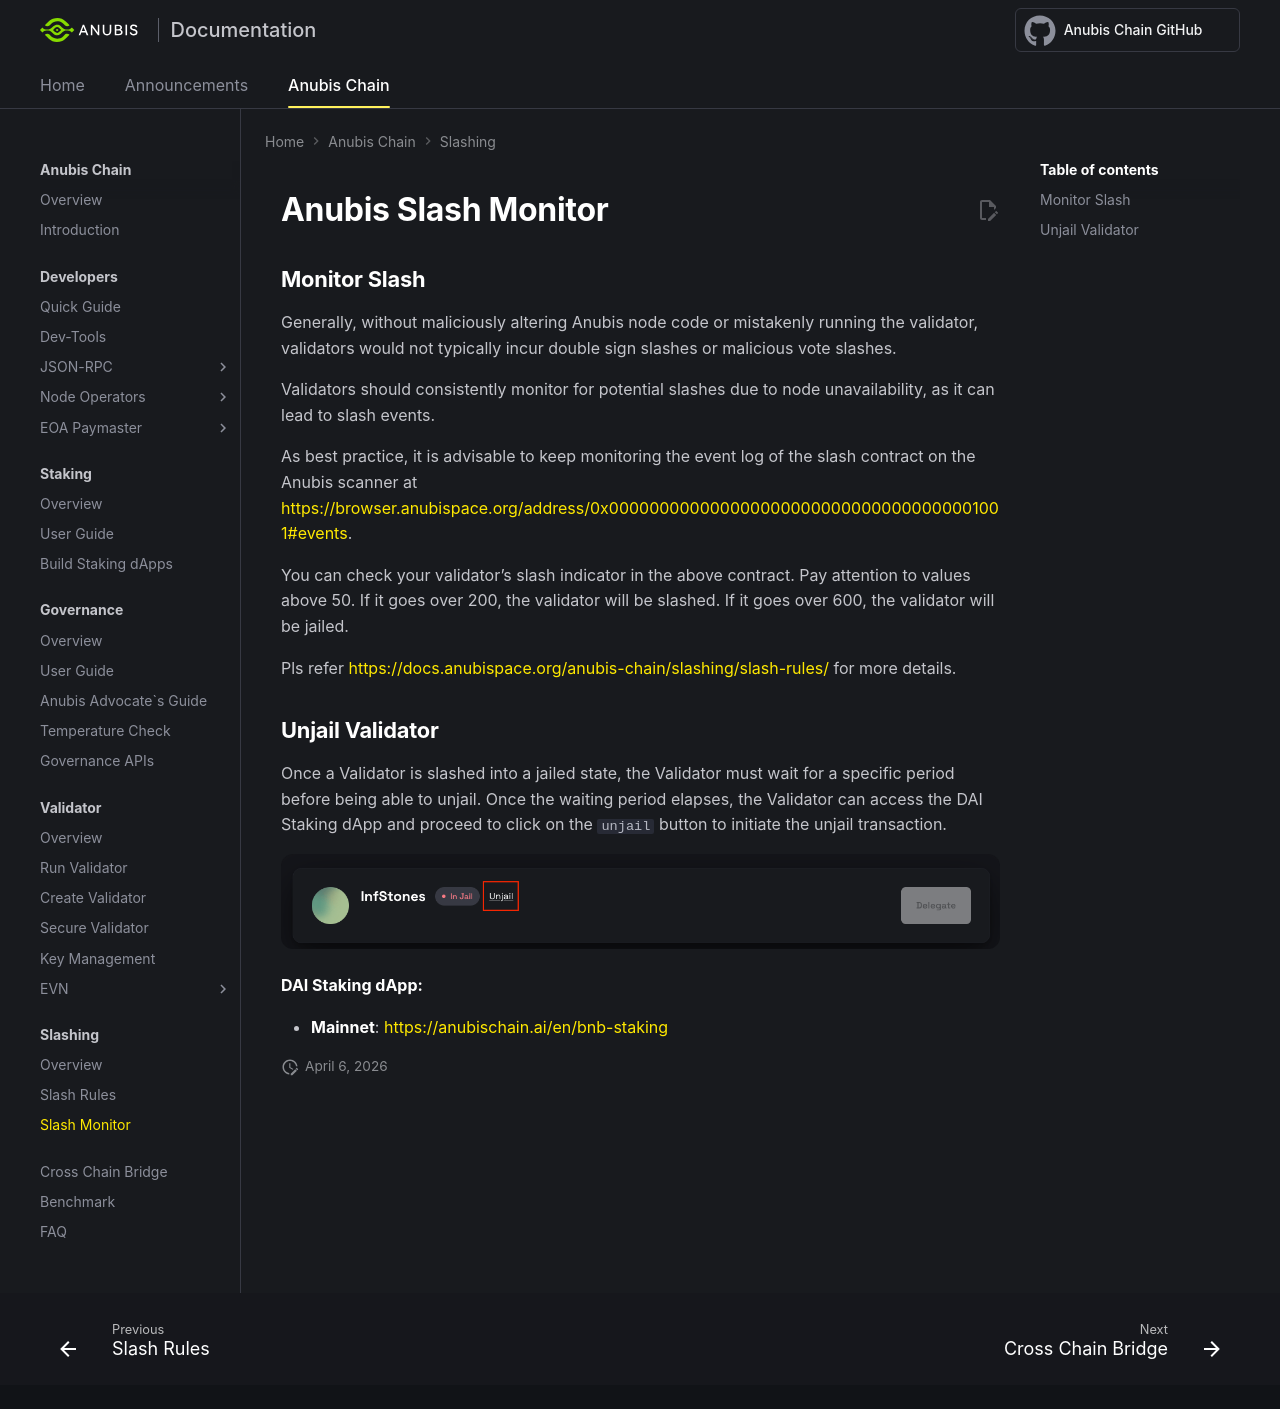

repository: anubis-chain/docs · page: anubis-chain/slashing/monitor/index.html · generator: mkdocs

---
title: Monitor - Anubis Slashing
---


# Anubis Slash Monitor

## Monitor Slash

Generally, without maliciously altering Anubis node code or mistakenly running the validator, validators would not typically incur double sign slashes or malicious vote slashes.

Validators should consistently monitor for potential slashes due to node unavailability, as it can lead to slash events.

As best practice, it is advisable to  keep monitoring the event log of the slash contract on the Anubis scanner at 
<https://browser.anubispace.org/address/0x0000000000000000000000000000000000001001#events>.

You can check your validator's slash indicator in the above contract. Pay attention to values above 50. If it goes over 200, the validator will be slashed. If it goes over 600, the validator will be jailed.

Pls refer https://docs.anubispace.org/anubis-chain/slashing/slash-rules/ for more details.

## Unjail Validator

Once a Validator is slashed into a jailed state, the Validator must wait for a specific period before being able to unjail.
Once the waiting period elapses, the Validator can access the DAI Staking dApp and proceed to click on the `unjail` button to initiate the unjail transaction.

![](../img/slashing/slash01.png){:style="width:800px"}

**DAI Staking dApp:**

- **Mainnet**: [https://anubischain.ai/en/bnb-staking](https://anubischain.ai/en/bnb-staking)
